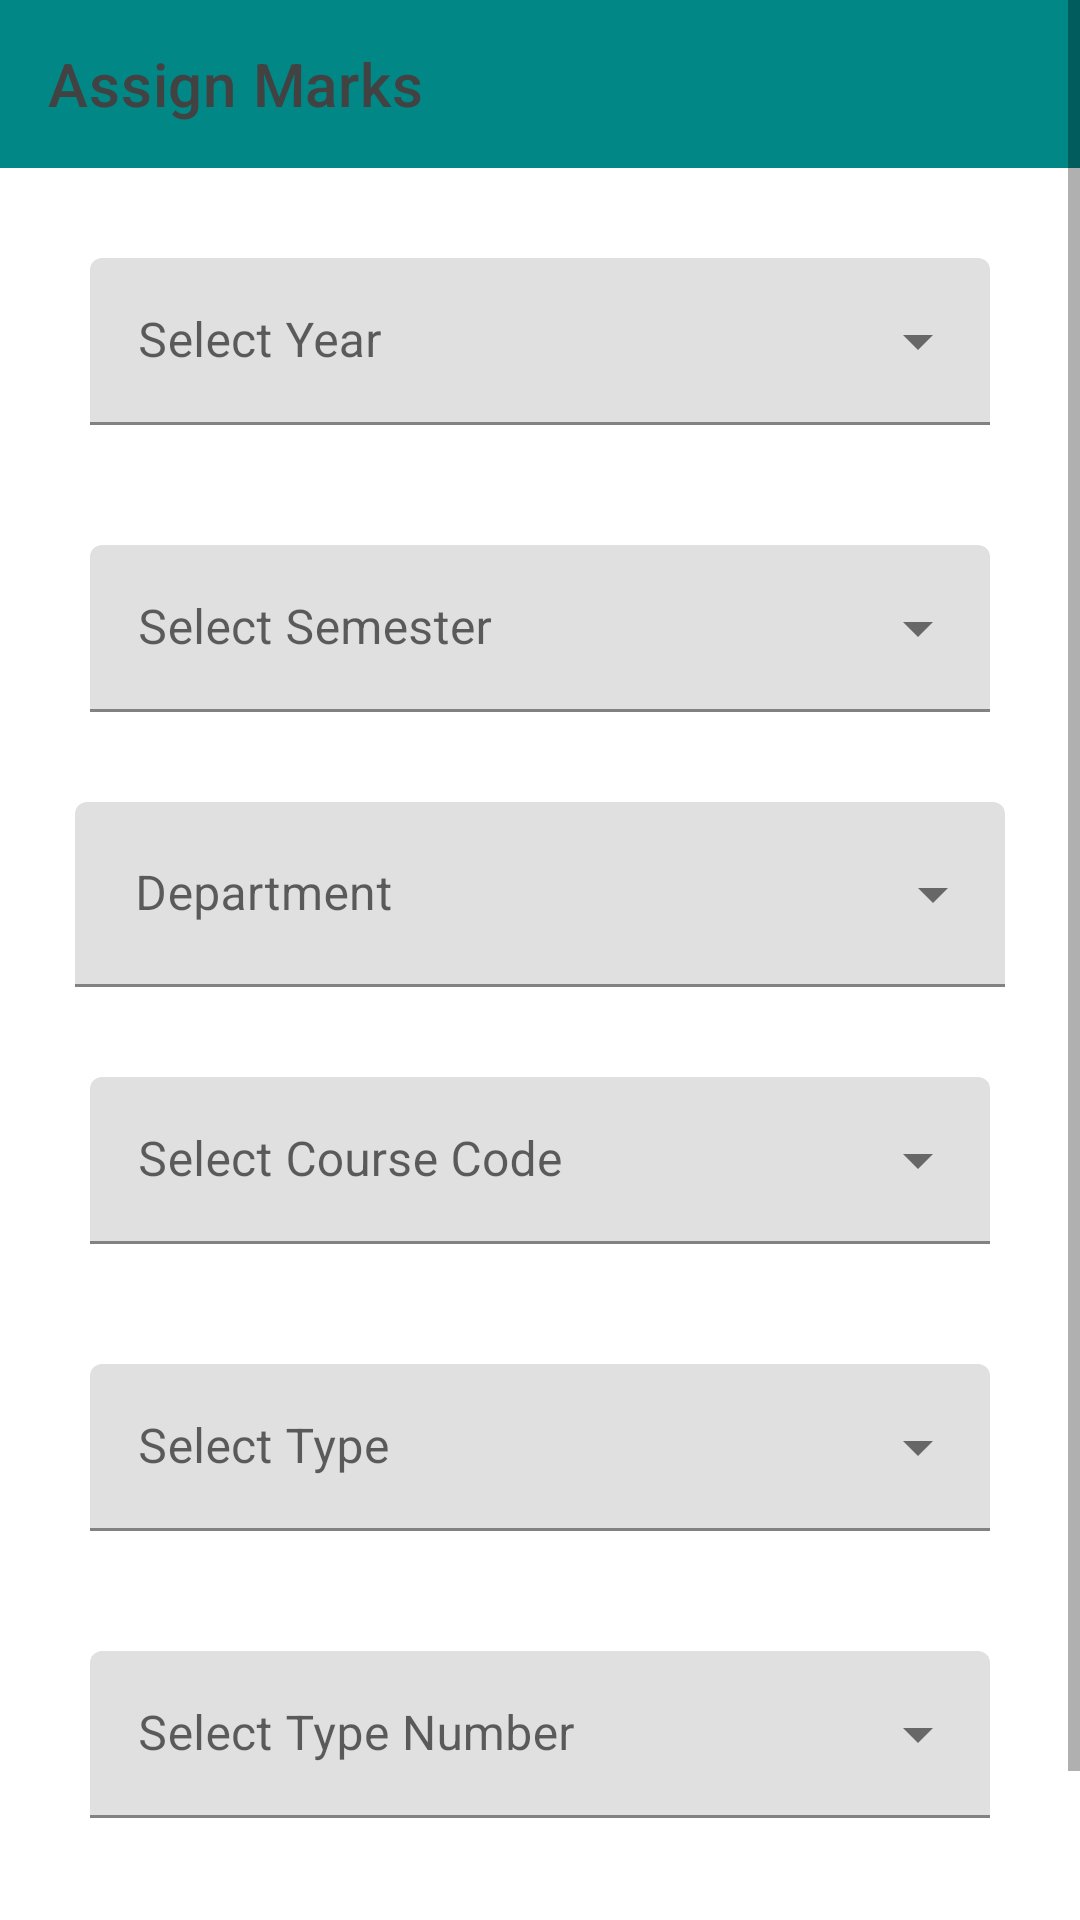

Android layout source for this screen:
<!-- AndroidManifest.xml: application theme Theme.SmartClassRoutineFinalInterface -->
<!-- res/layout/activity_assign_marks.xml -->
<?xml version="1.0" encoding="utf-8"?>
<ScrollView
    xmlns:android="http://schemas.android.com/apk/res/android"
    xmlns:app="http://schemas.android.com/apk/res-auto"
    xmlns:tools="http://schemas.android.com/tools"
    android:layout_width="match_parent"
    android:layout_height="match_parent"
    tools:context=".AssignMarks">


    <androidx.constraintlayout.widget.ConstraintLayout
        android:layout_width="match_parent"
        android:layout_height="match_parent">

        <androidx.appcompat.widget.Toolbar
            android:id="@+id/AssignMarksToolbar"
            android:layout_width="match_parent"
            android:layout_height="wrap_content"
            android:background="@color/teal_700"
            app:title="Assign Marks"
            app:layout_constraintEnd_toEndOf="parent"
            app:layout_constraintStart_toStartOf="parent"
            app:layout_constraintTop_toTopOf="parent"
            app:titleTextColor="@color/cardview_dark_background" />

        <com.google.android.material.textfield.TextInputLayout
            android:id="@+id/AssignMarksYear"
            style="@style/Widget.MaterialComponents.TextInputLayout.FilledBox.ExposedDropdownMenu"
            android:layout_width="match_parent"
            android:layout_height="wrap_content"
            android:padding="10dp"
            android:layout_marginTop="20dp"
            android:hint="Select Year"
            app:layout_constraintEnd_toEndOf="parent"
            app:layout_constraintStart_toStartOf="parent"
            app:layout_constraintTop_toBottomOf="@+id/AssignMarksToolbar">

            <AutoCompleteTextView
                android:layout_marginHorizontal="20dp"
                android:id="@+id/AssignMarksYearTextView"
                android:layout_width="match_parent"
                android:layout_height="wrap_content"
                android:inputType="none" />

        </com.google.android.material.textfield.TextInputLayout>
        <com.google.android.material.textfield.TextInputLayout
            android:id="@+id/AssignMarksSemester"
            style="@style/Widget.MaterialComponents.TextInputLayout.FilledBox.ExposedDropdownMenu"
            android:layout_width="match_parent"
            android:layout_height="wrap_content"
            android:padding="10dp"
            android:layout_marginTop="20dp"
            android:hint="Select Semester"
            app:layout_constraintEnd_toEndOf="parent"
            app:layout_constraintStart_toStartOf="parent"
            app:layout_constraintTop_toBottomOf="@+id/AssignMarksYear">

            <AutoCompleteTextView
                android:layout_marginHorizontal="20dp"
                android:id="@+id/AssignMarksSemesterTextView"
                android:layout_width="match_parent"
                android:layout_height="wrap_content"
                android:inputType="none" />

        </com.google.android.material.textfield.TextInputLayout>

        <com.google.android.material.textfield.TextInputLayout
            android:id="@+id/assignMarksDept"
            style="@style/Widget.MaterialComponents.TextInputLayout.FilledBox.ExposedDropdownMenu"
            android:layout_width="match_parent"
            android:layout_height="wrap_content"
            app:layout_constraintTop_toBottomOf="@+id/AssignMarksSemester"
            app:layout_constraintEnd_toStartOf="parent"
            app:layout_constraintEnd_toEndOf="parent"
            android:hint="Department">

            <AutoCompleteTextView
                android:id="@+id/assignMarksDeptTextView"
                android:layout_marginTop="20dp"
                android:layout_marginHorizontal="25dp"
                android:padding="20dp"
                android:layout_width="match_parent"
                android:layout_height="wrap_content"
                android:inputType="none"
                />
        </com.google.android.material.textfield.TextInputLayout>

        <com.google.android.material.textfield.TextInputLayout
            android:id="@+id/AssignMarksCourseCode"
            style="@style/Widget.MaterialComponents.TextInputLayout.FilledBox.ExposedDropdownMenu"
            android:layout_width="match_parent"
            android:layout_height="wrap_content"
            android:padding="10dp"
            android:layout_marginTop="20dp"
            android:hint="Select Course Code"
            app:layout_constraintEnd_toEndOf="parent"
            app:layout_constraintStart_toStartOf="parent"
            app:layout_constraintTop_toBottomOf="@+id/assignMarksDept">

            <AutoCompleteTextView
                android:layout_marginHorizontal="20dp"
                android:id="@+id/AssignMarksCourseCodeTextView"
                android:layout_width="match_parent"
                android:layout_height="wrap_content"
                android:inputType="none" />

        </com.google.android.material.textfield.TextInputLayout>
        <com.google.android.material.textfield.TextInputLayout
            android:id="@+id/AssignMarksType"
            style="@style/Widget.MaterialComponents.TextInputLayout.FilledBox.ExposedDropdownMenu"
            android:layout_width="match_parent"
            android:layout_height="wrap_content"
            android:padding="10dp"
            android:layout_marginTop="20dp"
            android:hint="Select Type"
            app:layout_constraintEnd_toEndOf="parent"
            app:layout_constraintStart_toStartOf="parent"
            app:layout_constraintTop_toBottomOf="@+id/AssignMarksCourseCode">

            <AutoCompleteTextView
                android:layout_marginHorizontal="20dp"
                android:id="@+id/AssignMarksTypeTextView"
                android:layout_width="match_parent"
                android:layout_height="wrap_content"
                android:inputType="none" />

        </com.google.android.material.textfield.TextInputLayout>

        <com.google.android.material.textfield.TextInputLayout
            android:id="@+id/AssignMarksTypeNumber"
            style="@style/Widget.MaterialComponents.TextInputLayout.FilledBox.ExposedDropdownMenu"
            android:layout_width="match_parent"
            android:layout_height="wrap_content"
            android:padding="10dp"
            android:layout_marginTop="20dp"
            android:hint="Select Type Number"
            app:layout_constraintEnd_toEndOf="parent"
            app:layout_constraintStart_toStartOf="parent"
            app:layout_constraintTop_toBottomOf="@+id/AssignMarksType">

            <AutoCompleteTextView
                android:layout_marginHorizontal="20dp"
                android:id="@+id/AssignMarksTypeNumberTextView"
                android:layout_width="match_parent"
                android:layout_height="wrap_content"
                android:inputType="none" />

        </com.google.android.material.textfield.TextInputLayout>

        <Button
            android:id="@+id/btnAssignMarks"
            android:layout_width="wrap_content"
            android:layout_height="wrap_content"
            android:text="Move Forward"
            android:layout_marginTop="30dp"
            app:layout_constraintBottom_toBottomOf="parent"
            app:layout_constraintEnd_toEndOf="parent"
            app:layout_constraintHorizontal_bias="0.498"
            app:layout_constraintStart_toStartOf="parent"
            app:layout_constraintTop_toBottomOf="@+id/AssignMarksTypeNumber"
            app:layout_constraintVertical_bias="0.124"
            tools:ignore="HardcodedText" />
    </androidx.constraintlayout.widget.ConstraintLayout>

</ScrollView>
<!-- resources referenced by this layout -->
<resources>
  <style name="Theme.SmartClassRoutineFinalInterface" parent="Theme.MaterialComponents.DayNight.NoActionBar">
          
          <item name="colorPrimary">@color/purple_500</item>
          <item name="colorPrimaryVariant">@color/purple_700</item>
          <item name="colorOnPrimary">@color/white</item>
          
          <item name="colorSecondary">@color/teal_200</item>
          <item name="colorSecondaryVariant">@color/teal_700</item>
          <item name="colorOnSecondary">@color/black</item>
          
          <item name="android:statusBarColor" tools:targetApi="l">?attr/colorPrimaryVariant</item>
          
      </style>
  <!-- not gathered from this repository: default colours our renderer supplied (Android Studio template values) -->
  <color name="purple_500">#FF6200EE</color>
  <color name="purple_700">#FF3700B3</color>
  <color name="teal_200">#FF03DAC5</color>
  <color name="teal_700">#FF018786</color>
  <color name="black">#FF000000</color>
  <color name="white">#FFFFFFFF</color>
</resources>
